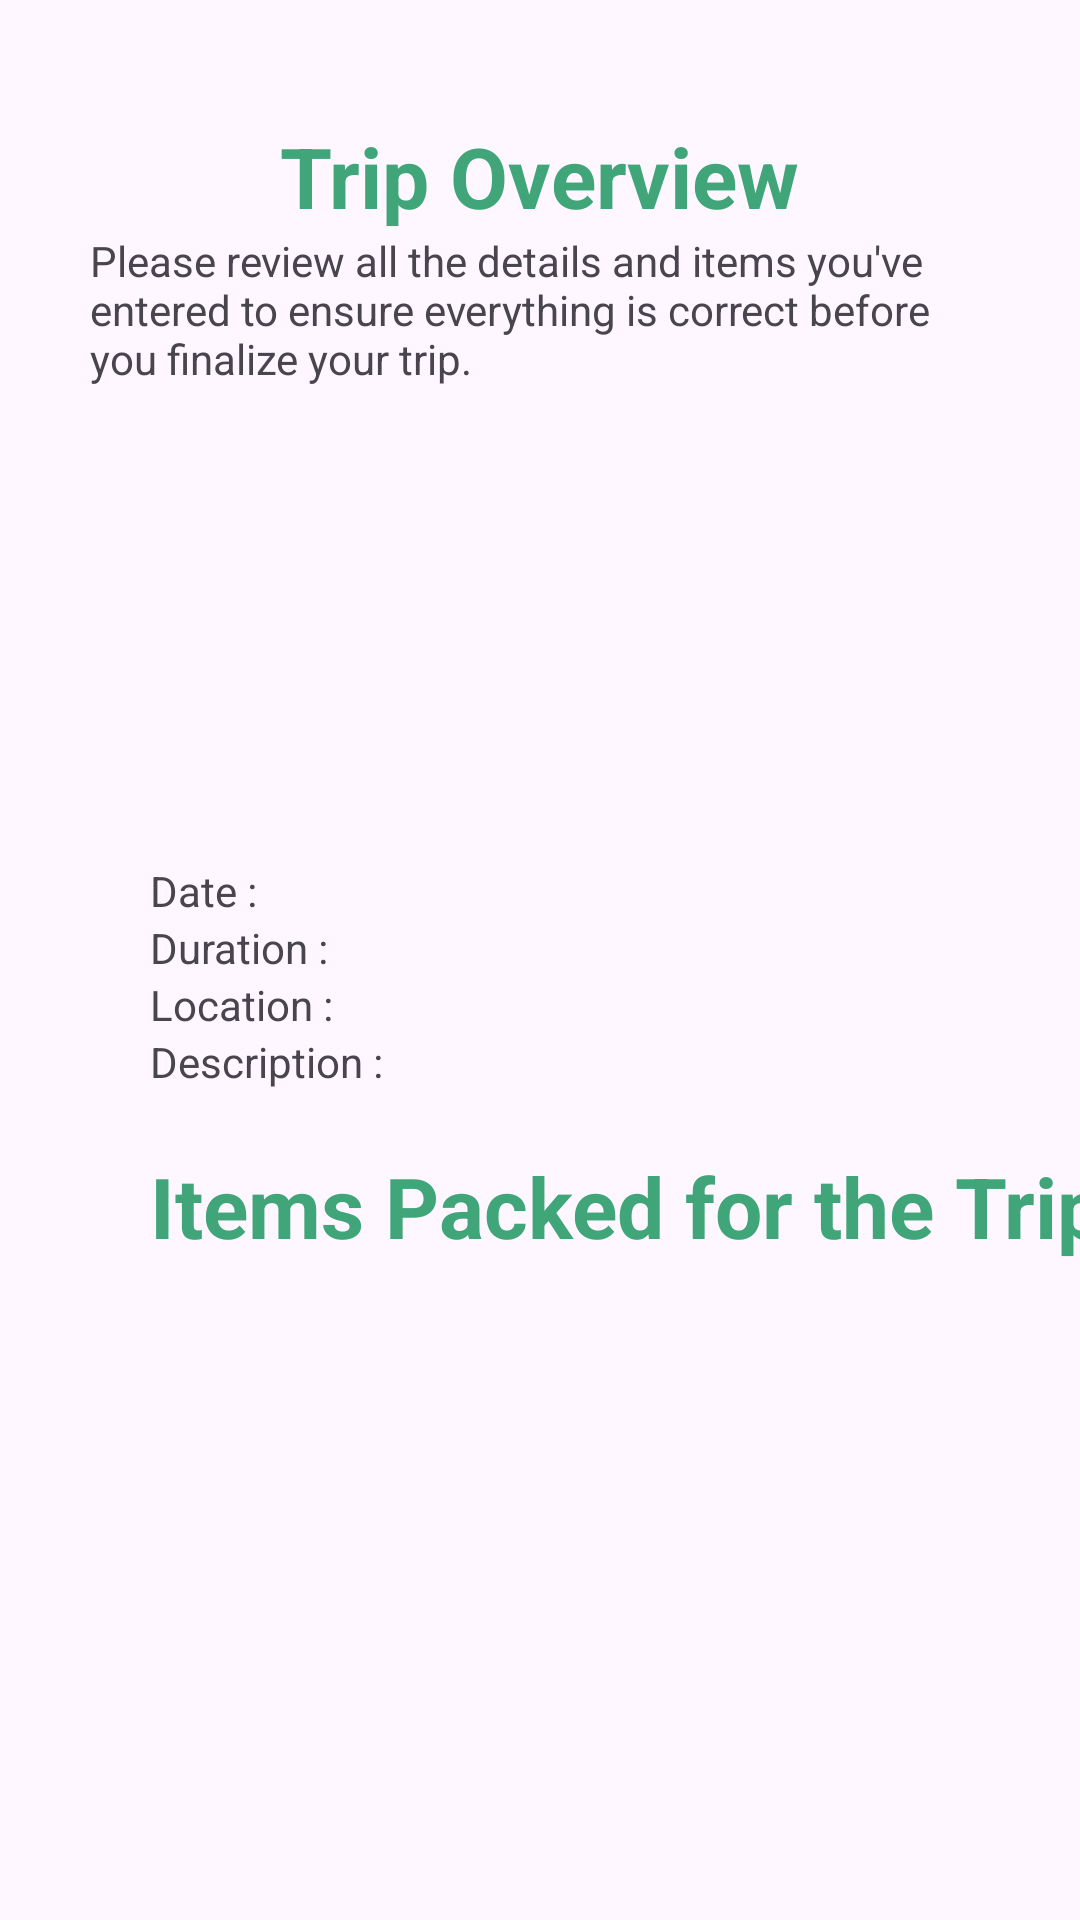

Layout XML and referenced resources for this Android screen:
<!-- AndroidManifest.xml: application theme Theme.FindToFine -->
<!-- res/layout/activity_main_feature3.xml -->
<?xml version="1.0" encoding="utf-8"?>
<androidx.constraintlayout.widget.ConstraintLayout xmlns:android="http://schemas.android.com/apk/res/android"
    xmlns:app="http://schemas.android.com/apk/res-auto"
    xmlns:tools="http://schemas.android.com/tools"
    android:layout_width="match_parent"
    android:layout_height="match_parent"
    tools:context=".ui.mainfeature.mf3.MainFeature3Activity">

    <ImageView
        android:id="@+id/btnBack"
        android:layout_width="wrap_content"
        android:layout_height="wrap_content"
        android:src="@drawable/baseline_arrow_back_24"
        android:layout_marginTop="50dp"
        android:layout_marginLeft="30dp"
        app:layout_constraintStart_toStartOf="parent"
        app:layout_constraintTop_toTopOf="parent"/>

    <TextView
        android:id="@+id/tvTitle"
        android:layout_width="wrap_content"
        android:layout_height="wrap_content"
        android:text="Trip Overview"
        android:textStyle="bold"
        android:textSize="28sp"
        android:textColor="@color/hijau2"
        android:layout_marginTop="40dp"
        app:layout_constraintStart_toStartOf="parent"
        app:layout_constraintEnd_toEndOf="parent"
        app:layout_constraintTop_toTopOf="parent"/>
    
    <TextView
        android:id="@+id/tvSubAtas"
        android:layout_width="300dp"
        android:layout_height="67dp"
        android:text="Please review all the details and items you've entered to ensure everything is correct before you finalize your trip."
        android:textStyle="normal"
        android:textSize="14sp"
        app:layout_constraintStart_toStartOf="parent"
        app:layout_constraintEnd_toEndOf="parent"
        app:layout_constraintTop_toBottomOf="@id/tvTitle"/>
    
    <ImageView
        android:id="@+id/gambarThumnail"
        android:layout_width="280dp"
        android:layout_height="123dp"
        android:src="@drawable/baseline_broken_image_24"
        android:scaleType="fitCenter"
        app:layout_constraintStart_toStartOf="parent"
        app:layout_constraintEnd_toEndOf="parent"
        app:layout_constraintTop_toBottomOf="@id/tvSubAtas"/>

    <TextView
        android:id="@+id/tvDate"
        android:layout_width="wrap_content"
        android:layout_height="wrap_content"
        android:text="Date : "
        android:textSize="14sp"
        android:layout_marginTop="20dp"
        android:layout_marginLeft="50dp"
        app:layout_constraintStart_toStartOf="parent"
        app:layout_constraintTop_toBottomOf="@id/gambarThumnail"/>

    <TextView
        android:id="@+id/tvDuration"
        android:layout_width="wrap_content"
        android:layout_height="wrap_content"
        android:text="Duration : "
        android:textSize="14sp"
        android:layout_marginLeft="50dp"
        app:layout_constraintStart_toStartOf="parent"
        app:layout_constraintTop_toBottomOf="@id/tvDate"/>

    <TextView
        android:id="@+id/tvLocation"
        android:layout_width="wrap_content"
        android:layout_height="wrap_content"
        android:text="Location : "
        android:textSize="14sp"
        android:layout_marginLeft="50dp"
        app:layout_constraintStart_toStartOf="parent"
        app:layout_constraintTop_toBottomOf="@id/tvDuration"/>

    <TextView
        android:id="@+id/tvDeskripsi"
        android:layout_width="wrap_content"
        android:layout_height="wrap_content"
        android:text="Description : "
        android:textSize="14sp"
        android:layout_marginLeft="50dp"
        app:layout_constraintStart_toStartOf="parent"
        app:layout_constraintTop_toBottomOf="@id/tvLocation"/>

    <TextView
        android:id="@+id/tvItemPacked"
        android:layout_width="wrap_content"
        android:layout_height="wrap_content"
        android:text="Items Packed for the Trip"
        android:textSize="28sp"
        android:textStyle="bold"
        android:textColor="@color/hijau2"
        android:layout_marginLeft="50dp"
        android:layout_marginTop="20dp"
        app:layout_constraintStart_toStartOf="parent"
        app:layout_constraintTop_toBottomOf="@id/tvDeskripsi"/>

    <ScrollView
        android:id="@+id/svRv"
        android:layout_width="match_parent"
        android:layout_height="350dp"
        app:layout_constraintStart_toStartOf="parent"
        app:layout_constraintEnd_toEndOf="parent"
        app:layout_constraintTop_toBottomOf="@id/tvItemPacked">

        <androidx.recyclerview.widget.RecyclerView
            android:id="@+id/recyclerView"
            android:layout_width="match_parent"
            android:layout_height="wrap_content"/>
    </ScrollView>

    <Button
        android:id="@+id/btnSave"
        android:layout_width="wrap_content"
        android:layout_height="wrap_content"
        android:text="Next"
        android:backgroundTint="@color/hijau2"
        android:layout_marginTop="20dp"
        android:layout_marginRight="30dp"
        app:layout_constraintEnd_toEndOf="parent"
        app:layout_constraintTop_toBottomOf="@id/svRv"/>


</androidx.constraintlayout.widget.ConstraintLayout>
<!-- resources referenced by this layout -->
<resources>
  <color name="hijau2">#40A578</color>
  <style name="Theme.FindToFine" parent="Base.Theme.FindToFine" />
  <style name="Base.Theme.FindToFine" parent="Theme.Material3.DayNight.NoActionBar">
          
          
      </style>
</resources>
